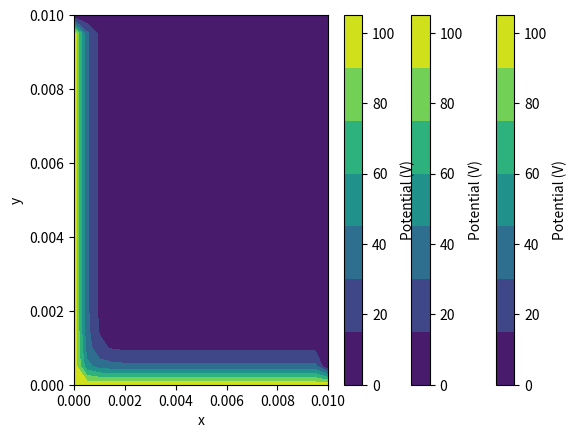
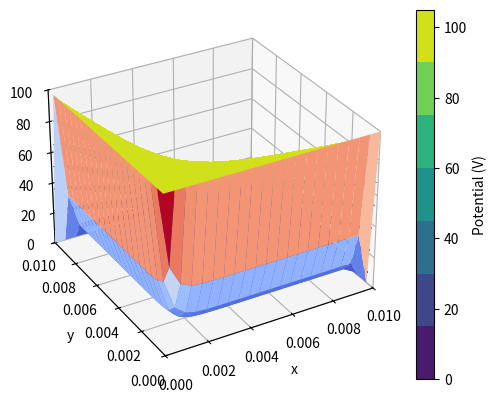

Write the Python code that produced these figures, in order. (Note: this script raises an exception after producing the figures.)
%matplotlib inline
import numpy as np
import matplotlib.pyplot as plt
import math

def solve(V):
    Vnew = V
    nx = V.shape[0]
    ny = V.shape[1]
    for y in range(1,ny-1):
        for x in range(1,nx-1):
                Vnew[y,x] = 0.25*(V[y,x-1]+V[y,x+1]+V[y-1,x]+V[y+1,x])
    return Vnew
            
lx = 0.01
ly = 0.01
nx = 20
ny = 20
Vmax = 100.
dx = lx/nx
dy = ly/ny
V = np.zeros(shape=(ny+1,nx+1))


# Initialize arbitrary values
for y in range(1,ny):
    for x in range(1,nx):
        V[y,x] = 10*((x*dx)**2+(y*dy)**2)
        
# Initialize boundary conditions
for y in range(0,ny+1):
    V[y,0] = Vmax
    V[y,nx] = 0.

for x in range(0,nx+1):
    V[0,x] = Vmax
    V[ny,x] = 0.

# construct grid
x = np.arange(0, lx+dx, dx)
y = np.arange(0, ly+dy, dy)
X, Y = np.meshgrid(x, y)


CS = plt.contourf(X, Y, V);
plt.xlabel('x')
plt.ylabel('y')
plt.colorbar(CS, label="Potential (V)", ticks=[0, 20, 40, 60, 80, 100])  
plt.show()


for iter in range(1000):
    V = solve(V)
    
x = np.arange(0, lx+dx, dx)
y = np.arange(0, ly+dy, dy)
X, Y = np.meshgrid(x, y)

CS = plt.contourf(X, Y, V);
plt.xlabel('x')
plt.ylabel('y')
plt.colorbar(CS, label="Potential (V)", ticks=[0, 20, 40, 60, 80, 100])  
plt.show()



%matplotlib inline
import numpy as np
import matplotlib.pyplot as plt
import math

def solve(V, tol=1e-5, max_iter=1000):
    nx, ny = V.shape
    diff = tol + 1  # Initialize with a value larger than tolerance
    iteration = 0
    
    while diff > tol and iteration < max_iter:
        # there maybe something wrong in the next line
        Vprev = V
        for y in range(1, ny-1):
            for x in range(1, nx-1):
                V[y, x] = 0.25 * (Vprev[y, x-1] + Vprev[y, x+1] + Vprev[y-1, x] + Vprev[y+1, x])
        
        diff = np.max(np.abs(V - Vprev))
        iteration += 1
    print(f'Converged in {iteration} iterations')
    return V

lx = 0.01
ly = 0.01
nx = 20
ny = 20
dx = lx / nx
dy = ly / ny
V = np.zeros((ny+1, nx+1))

# Initialize arbitrary values
for y in range(1, ny):
    for x in range(1, nx):
        V[y, x] = 10 * ((x * dx) ** 2 + (y * dy) ** 2)

# Initialize boundary conditions
V[:, 0] = 100.0  # Left boundary
V[:, nx] = 0.0   # Right boundary
V[0, :] = 100.    # Bottom boundary
V[ny, :] = 0.0   # Top boundary

# Solve for steady-state potential
V = solve(V)

x = np.arange(0, lx + dx, dx)
y = np.arange(0, ly + dy, dy)
X, Y = np.meshgrid(x, y)

 # Using a perceptually uniform colormap
CS = plt.contourf(X, Y, V, cmap="viridis") 
plt.xlabel('x')
plt.ylabel('y')
plt.colorbar(CS, label="Potential (V)", ticks=np.linspace(0, 100, 6))  # Custom ticks
plt.show()


%matplotlib inline
from mpl_toolkits.mplot3d import Axes3D
from matplotlib import pyplot, cm
import matplotlib


fig = pyplot.figure()
ax = fig.add_subplot(111, projection='3d')  # This is the line you need to change

ax.view_init(30, -120)

ax.set_xlim(0, 0.01)
ax.set_ylim(0, 0.01)
ax.set_zlim(0, Vmax)

ax.set_xlabel('X')
ax.set_ylabel('Y')
ax.set_zlabel('V')

# I assume X, Y, and V are defined somewhere before in your code.
ax.plot_surface(X, Y, V, cmap=cm.coolwarm, linewidth=0, antialiased=True);
#ax.plot_wireframe(X, Y, V, linewidth=2, antialiased=True);

pyplot.show()  


%matplotlib inline
import numpy as np
import matplotlib.pyplot as plt

def solve(V, tol=1e-5, max_iter=1000, omega=1.9):
    nx, ny = V.shape
    # theoretical omega for grid size
    # omega = 2/(1+np.pi/min(nx,ny))
    diff = tol + 1  # Initialize with a value larger than tolerance
    iteration = 0
    
    while diff > tol and iteration < max_iter:
        diff = 0.0
        for y in range(1, ny-1):
            for x in range(1, nx-1):
                V_old = V[y, x]  # Store old value for comparison
                V[y, x] = (1 - omega) * V[y, x] + omega * 0.25 * (V[y, x-1] + V[y, x+1] +V[y-1, x] + V[y+1, x])
                diff = max(diff, abs(V[y, x] - V_old))  # Track max change
        
        iteration += 1
    
    print(f'Converged in {iteration} iterations')
    return V

lx, ly = 0.01, 0.01
nx, ny = 20, 20
dx, dy = lx / nx, ly / ny
V = np.zeros((ny+1, nx+1))

# Initialize arbitrary values
for y in range(1, ny):
    for x in range(1, nx):
        V[y, x] = 10 * ((x * dx) ** 2 + (y * dy) ** 2)

# Initialize boundary conditions
V[:, 0] = 100.0  # Left boundary
V[:, nx] = 0.0   # Right boundary
V[0, :] = 100.0    # Bottom boundary
V[ny, :] = 0.0   # Top boundary

# Solve for steady-state potential
V = solve(V)

x = np.arange(0, lx + dx, dx)
y = np.arange(0, ly + dy, dy)
X, Y = np.meshgrid(x, y)

CS = plt.contourf(X, Y, V, cmap="viridis")
plt.xlabel('x')
plt.ylabel('y')
plt.colorbar(CS, label="Potential (V)", ticks=np.linspace(0, 100, 6))
plt.show()



%matplotlib inline
import numpy as np
import matplotlib.pyplot as plt
import matplotlib.animation as animation
from IPython.display import HTML
import math

epsilon = 8.85e-12

def solve(V, rho, dx, dy):
    Vnew = V.copy()
    nx, ny = V.shape
    for y in range(1, ny-1):
        for x in range(1, nx-1):
            Vnew[y, x] = 0.25 * (V[y, x-1] + V[y, x+1] + V[y-1, x] + V[y+1, x] + rho[y,x] * dx * dy/epsilon)
    return Vnew

lx = 0.25
ly = 0.25
nx = 20
ny = 20
dx = lx / nx
dy = ly / ny
V = np.zeros((ny+1, nx+1))
# Define charge density (example: point charge at the center)
rho = np.zeros((ny+1, nx+1))
center_x, center_y = nx//4, ny//4
rho[center_y, center_x] = 1e-9  # Arbitrary charge density value

# Initialize arbitrary values
for y in range(1, ny):
    for x in range(1, nx):
        V[y, x] = 100 * ((x * dx) ** 2 + (y * dy) ** 2)

# Initialize boundary conditions
V[:, 0] = 10.0  # Left boundary
V[:, nx] = 10.0  # Right boundary
V[0, :] = 10.0  # Bottom boundary
V[ny, :] = 10.0  # Top boundary

x = np.linspace(0, lx, nx+1)
y = np.linspace(0, ly, ny+1)
X, Y = np.meshgrid(x, y)

fig, ax = plt.subplots()
ax.set_xlim(0, lx)
ax.set_ylim(0, ly)
cont = ax.contourf(X, Y, V, cmap="viridis")
plt.xlabel("x")
plt.ylabel("y")
plt.colorbar(cont, label="Potential (V)")

def evolve(i):
    global V, cont
    V = solve(V, rho, dx, dy)
    for artist in cont.get_children():
        artist.remove()  # Clear previous contours
    cont = ax.contourf(X, Y, V, cmap="viridis")
    return cont.get_children()

anim = animation.FuncAnimation(fig, evolve, frames=100, interval=100, blit=False)
HTML(anim.to_jshtml())


%matplotlib inline
import numpy as np
import matplotlib.pyplot as plt

epsilon_0=8.85e-12
def solve(V, rho, dx, tol=1e-5, max_iter=1000, omega=1.5):
    nx, ny = V.shape
    diff = tol + 1  # Initialize with a value larger than tolerance
    iteration = 0
    
    while diff > tol and iteration < max_iter:
        diff = 0.0
        for y in range(1, ny-1):
            for x in range(1, nx-1):
                V_old = V[y, x]  # Store old value for comparison
                V[y, x] = (1 - omega) * V[y, x] + omega * 0.25 * (
                    V[y, x-1] + V[y, x+1] +
                    V[y-1, x] + V[y+1, x] + (rho[y, x] * dx**2 / epsilon_0) )
                diff = max(diff, abs(V[y, x] - V_old))  # Track max change
        
        iteration += 1
    
    print(f'Converged in {iteration} iterations')
    return V

lx, ly = 0.25, 0.25
nx, ny = 20, 20
dx, dy = lx / nx, ly / ny
V = np.zeros((ny+1, nx+1))

# Define charge density 
rho = np.zeros((ny+1, nx+1))
charge_x, charge_y = nx//4, ny//4
rho[charge_y, charge_x] = 1e-3  # Arbitrary charge density value

# Initialize boundary conditions
V[:, 0] = 100.0  # Left boundary
V[:, nx] = 0.0   # Right boundary
V[0, :] = 0.0    # Bottom boundary
V[ny, :] = 0.0   # Top boundary

# Solve for potential with Poisson's equation
V = solve(V, rho, dx)

x = np.arange(0, lx + dx, dx)
y = np.arange(0, ly + dy, dy)
X, Y = np.meshgrid(x, y)

CS = plt.contourf(X, Y, V, cmap="viridis")
plt.xlabel('x')
plt.ylabel('y')
plt.colorbar(CS, label="Potential (V)")
plt.show()


import numpy as np

A = np.array([[1, 2], [3, 4]])
B = A  # No new copy, B and A reference the same object
B[0, 0] = 99  # Modify B

print(A)  # A also changes!

import numpy as np
import scipy.sparse as sp
import scipy.sparse.linalg as spla

def construct_poisson_matrix(n):
    """
    Constructs the sparse matrix A for the Poisson equation.
    """
    N = n * n  # Total number of unknowns
    main_diag = -4 * np.ones(N)
    side_diag = np.ones(N-1)
    side_diag[np.arange(1, N) % n == 0] = 0  # Avoid connections across rows
    up_down_diag = np.ones(N-n)

    A = sp.diags([main_diag, side_diag, side_diag, up_down_diag, up_down_diag],
                 [0, -1, 1, -n, n], format="csr")
    return A

A = construct_poisson_matrix(8)
print(A.toarray())

def construct_rhs(n, f, boundary_conditions, h):
    """
    Constructs the right-hand side vector b including source term and boundary conditions.
    """
    b = np.zeros(n * n)
    x_vals = np.linspace(0, 1, n+2)
    y_vals = np.linspace(0, 1, n+2)

    F = np.array([[f(x, y) for x in x_vals[1:-1]] for y in y_vals[1:-1]])
    b -= (h**2) * F.flatten()

    # Apply boundary conditions
    for i in range(n):
        for j in range(n):
            idx = i * n + j
            if i == 0: b[idx] -= boundary_conditions['bottom'][j] / h**2
            if i == n-1: b[idx] -= boundary_conditions['top'][j] / h**2
            if j == 0: b[idx] -= boundary_conditions['left'][i] / h**2
            if j == n-1: b[idx] -= boundary_conditions['right'][i] / h**2

    return b

n = 20
h = 1 / (n + 1)
boundary_conditions = {
    'left': np.zeros(n+2),
    'right': np.zeros(n+2),
    'top': np.zeros(n+2),
    'bottom': np.zeros(n+2),
}

#Charge distribution
def f(x, y):
    return np.exp(-((x - 0.4)**2 + (y - 0.5)**2) * 100) - np.exp(-((x - 0.6)**2 + (y - 0.5)**2) * 100)

A = construct_poisson_matrix(n)
b = construct_rhs(n, f, boundary_conditions, h)
print(b)

# solve u = A\b
u = spla.spsolve(A,b)
# Solution manipulation

# Reshape the solution into a 2D grid
u_grid = np.zeros((n+2, n+2))  # Include boundary points
u_grid[1:-1, 1:-1] = u.reshape((n, n))

# Set boundary conditions in the solution grid
u_grid[0, :] = boundary_conditions['bottom']
u_grid[-1, :] = boundary_conditions['top']
u_grid[:, 0] = boundary_conditions['left']
u_grid[:, -1] = boundary_conditions['right']

# Display the solution
plt.imshow(u_grid, cmap='hot', origin='lower', extent=[0,1,0,1])
plt.colorbar(label='Potential')
plt.title("Solution of Poisson's Equation")
plt.xlabel("x")
plt.ylabel("y")
plt.show()

import numpy as np
import scipy.sparse as sp
import scipy.sparse.linalg as spla
import matplotlib.pyplot as plt

epsilon_0=8.85e-12
def poisson_solver(nx, ny, lx=1.0, ly=1.0, rho_func=None,):
    dx = lx / (nx - 1)
    dy = ly / (ny - 1)
    N = nx * ny  # Total number of grid points
    
    # Construct the sparse Laplacian matrix A
    A = sp.lil_matrix((N, N))
    b = np.zeros(N)
    
    for j in range(ny):
        for i in range(nx):
            idx = j * nx + i  # Map 2D index to 1D
            
            if i == 0 or i == nx - 1 or j == 0 or j == ny - 1:
                # Boundary conditions: V = 0 (Dirichlet BCs)
                A[idx, idx] = 1
                b[idx] = 0
            else:
                # Poisson finite difference stencil
                A[idx, idx] = -4  # Center
                A[idx, idx + 1] = 1  # Right neighbor
                A[idx, idx - 1] = 1  # Left neighbor
                A[idx, idx + nx] = 1  # Top neighbor
                A[idx, idx - nx] = 1  # Bottom neighbor
                
                # Source term (charge density)
                if rho_func:
                    x = i * dx
                    y = j * dy
                    b[idx] = (rho_func(x, y) * dx**2) / epsilon_0

    # Convert to CSR format for efficient solving
    A = A.tocsr()
    
    # Solve the linear system A * V = b
    V = spla.spsolve(A, b)
    
    # Reshape solution back to 2D grid
    V = V.reshape((ny, nx))
    return V, dx, dy

# Define charge density function (Example: Single charge at center)
def rho_example(x, y):
    return 1e-9 if (0.5 <= x <= 0.6 and 0.5 <= y <= 0.6) else 0
#def rho_example(x, y, x_line=0.5, sigma=1e-9, tol=0.02):
 #   return sigma if abs(x - x_line) < tol else 0

# Solve for potential
nx, ny = 5, 5  # Grid resolution
V, dx, dy = poisson_solver(nx, ny, lx=1.0, ly=1.0, rho_func=rho_example)

# Plot results
x = np.linspace(0, 1, nx)
y = np.linspace(0, 1, ny)
X, Y = np.meshgrid(x, y)
plt.contourf(X, Y, V, cmap="viridis")
plt.colorbar(label="Potential (V)")
plt.xlabel("x")
plt.ylabel("y")
plt.title("Solution to Poisson's Equation")
plt.show()

def rho_example(x, y, q=1e-9, d=0.2):
    center_x, center_y = 0.5, 0.5  # Center of the domain
    
    # Quadrupole configuration
    charge_positions = [
        (center_x - d, center_y - d, q),  # Positive charge (-d, -d)
        (center_x + d, center_y - d, -q), # Negative charge (+d, -d)
        (center_x - d, center_y + d, -q), # Negative charge (-d, +d)
        (center_x + d, center_y + d, q)   # Positive charge (+d, +d)
    ]
    
    rho = 0
    for cx, cy, charge in charge_positions:
        if np.sqrt((x - cx)**2 + (y - cy)**2) < d/4:  # Small spread for point charges
            rho += charge
    return rho

